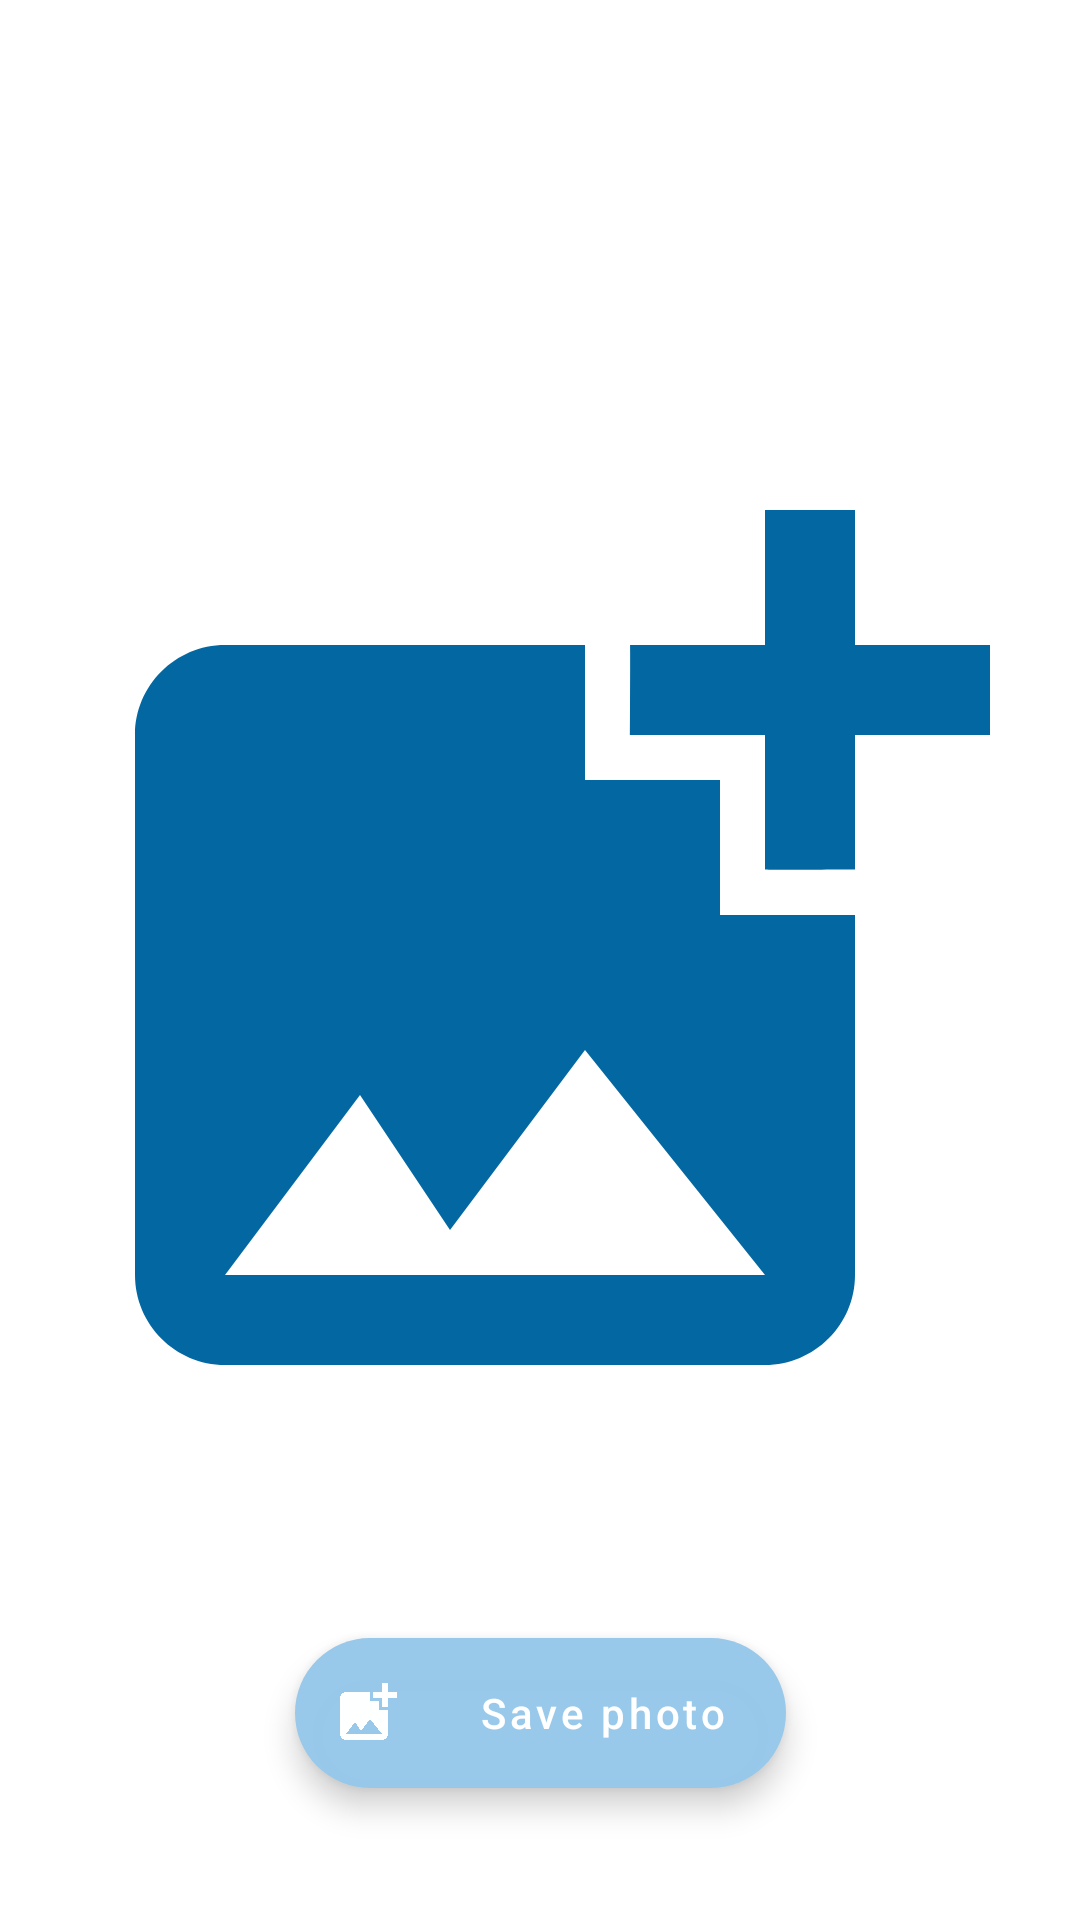

Layout XML and referenced resources for this Android screen:
<!-- AndroidManifest.xml: application theme Theme.FriendsChat -->
<!-- res/layout/activity_add_photo_profile.xml -->
<?xml version="1.0" encoding="utf-8"?>
<androidx.constraintlayout.widget.ConstraintLayout
    xmlns:android="http://schemas.android.com/apk/res/android"
    xmlns:app="http://schemas.android.com/apk/res-auto"
    xmlns:tools="http://schemas.android.com/tools"
    android:layout_width="match_parent"
    android:layout_height="match_parent"
    android:background="@color/background"
    tools:context=".ui.AddPhotoProfileActivity">


    <ImageView
        android:id="@+id/imageView_add_profile_full_view"
        android:layout_width="0dp"
        android:layout_height="0dp"
        android:src="@drawable/ic_add_photo"
        app:layout_constraintBottom_toBottomOf="parent"
        app:layout_constraintEnd_toEndOf="parent"
        app:layout_constraintHorizontal_bias="0.0"
        app:layout_constraintStart_toStartOf="parent"
        app:layout_constraintTop_toTopOf="parent"
        app:layout_constraintVertical_bias="0.0"
        android:contentDescription="@string/todo" />

    <TextView
        android:id="@+id/textView_Picture_add_Description"
        android:layout_width="match_parent"
        android:layout_height="wrap_content"
        android:text="@string/user_profile_image"
        android:visibility="gone"
        app:layout_constraintBottom_toBottomOf="parent"
        app:layout_constraintEnd_toEndOf="parent"
        app:layout_constraintStart_toStartOf="parent"
        app:layout_constraintTop_toTopOf="parent" />

    <com.google.android.material.floatingactionbutton.ExtendedFloatingActionButton
        android:id="@+id/extended_fab_Save_photo"
        android:layout_width="wrap_content"
        android:layout_height="50dp"
        android:layout_gravity="bottom|center"
        android:layout_margin="16dp"
        android:text="@string/save_photo"
        android:textAlignment="center"
        android:textAllCaps="false"
        app:icon="@drawable/ic_add_photo"
        app:iconPadding="25dp"
        app:layout_constraintBottom_toBottomOf="parent"
        app:layout_constraintEnd_toEndOf="parent"
        app:layout_constraintStart_toStartOf="parent"
        app:layout_constraintTop_toTopOf="parent"
        app:layout_constraintVertical_bias="0.95" />



</androidx.constraintlayout.widget.ConstraintLayout>
<!-- resources referenced by this layout -->
<resources>
  <color name="background">#FFFFFF</color>
  <!-- drawable ic_add_photo (drawable) -->
  <vector
      android:alpha="0.99"
      android:height="24dp"
      android:tint="@color/background_img"
      android:viewportHeight="24"
      android:viewportWidth="24"
      android:width="24dp"
      xmlns:android="http://schemas.android.com/apk/res/android">
      <path android:fillColor="@android:color/white" android:pathData="M19,7v2.99s-1.99,0.01 -2,0L17,7h-3s0.01,-1.99 0,-2h3L17,2h2v3h3v2h-3zM16,11L16,8h-3L13,5L5,5c-1.1,0 -2,0.9 -2,2v12c0,1.1 0.9,2 2,2h12c1.1,0 2,-0.9 2,-2v-8h-3zM5,19l3,-4 2,3 3,-4 4,5L5,19z"/>
  </vector>
  <string name="save_photo">Save photo</string>
  <string name="todo">Todo</string>
  <string name="user_profile_image">User Profile Image</string>
  <style name="Theme.FriendsChat" parent="Theme.MaterialComponents.DayNight.NoActionBar">
          
          <item name="colorPrimary">@color/titles_color</item>
          <item name="colorPrimaryVariant">@color/background_img</item>
          <item name="colorOnPrimary">@color/background</item>
          
          <item name="colorSecondary">@color/titles_color</item>
          <item name="colorSecondaryVariant">@color/background_img</item>
          <item name="colorOnSecondary">@color/white</item>
          
          <item name="android:statusBarColor" tools:targetApi="l">?attr/colorPrimaryVariant</item>
          
          <item name="customToolbarColorPrimary">@color/background_img</item>
          <item name="customToolbarColorSecondary">@color/text_color_Title</item>
          <item name="customToolbarColorThird">@color/background</item>
  
      </style>
  <color name="background_img">#0066a1</color>
  <color name="titles_color">#FC98C9EA</color>
  <color name="white">#ffffff</color>
  
      // project colors
  <color name="text_color_Title">#FC98C9EA</color>
</resources>
